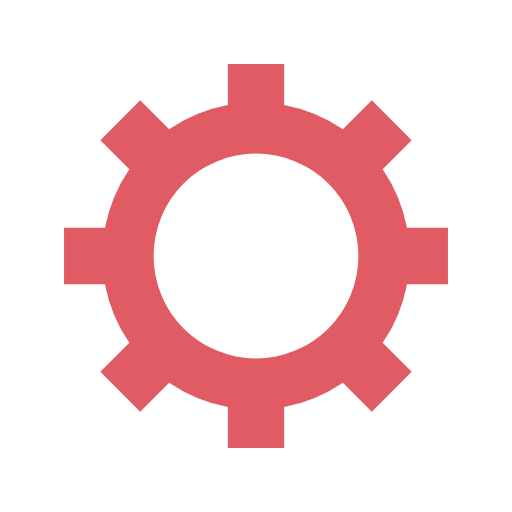
t = 0.00 s
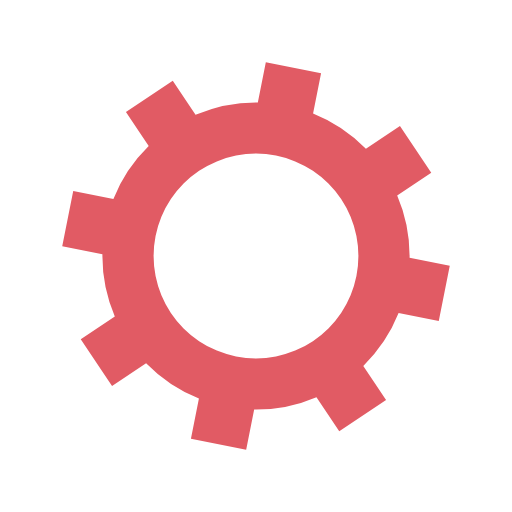
t = 0.05 s
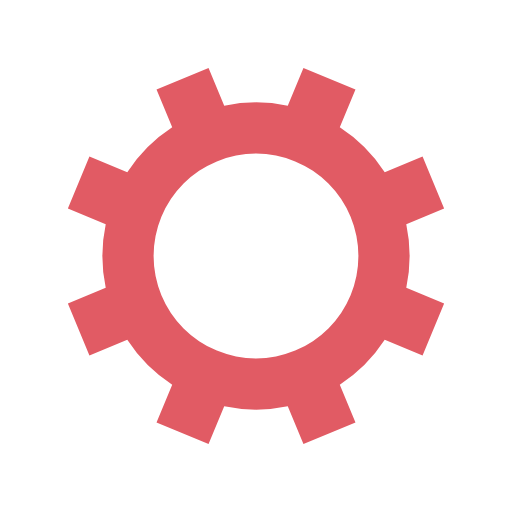
t = 0.10 s
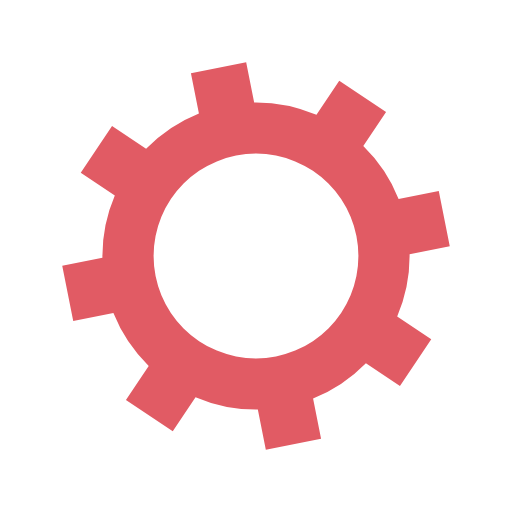
t = 0.15 s

The animated SVG that drew these frames (rendered in a browser with its animation timeline set to each time). Animation: 1 SMIL element (animateTransform=1); one cycle of 0.20 s, repeats indefinitely.

<svg xmlns="http://www.w3.org/2000/svg" viewBox="0 0 100 100" preserveAspectRatio="xMidYMid" style="shape-rendering: auto; display: block; background: rgb(255, 255, 255);" width="200" height="200" xmlns:xlink="http://www.w3.org/1999/xlink"><g><g transform="translate(50 50)">
<g>
<animateTransform repeatCount="indefinite" dur="0.2s" keyTimes="0;1" values="0;45" type="rotate" attributeName="transform"></animateTransform><path fill="#e15b64" d="M29.491524206117255 -5.5 L37.491524206117255 -5.5 L37.491524206117255 5.5 L29.491524206117255 5.5 A30 30 0 0 1 24.742744050198738 16.964569457146712 L24.742744050198738 16.964569457146712 L30.399598299691117 22.621423706639092 L22.621423706639096 30.399598299691114 L16.964569457146716 24.742744050198734 A30 30 0 0 1 5.5 29.491524206117255 L5.5 29.491524206117255 L5.5 37.491524206117255 L-5.499999999999997 37.491524206117255 L-5.499999999999997 29.491524206117255 A30 30 0 0 1 -16.964569457146705 24.742744050198738 L-16.964569457146705 24.742744050198738 L-22.621423706639085 30.399598299691117 L-30.399598299691117 22.621423706639092 L-24.742744050198738 16.964569457146712 A30 30 0 0 1 -29.491524206117255 5.500000000000009 L-29.491524206117255 5.500000000000009 L-37.491524206117255 5.50000000000001 L-37.491524206117255 -5.500000000000001 L-29.491524206117255 -5.500000000000002 A30 30 0 0 1 -24.742744050198738 -16.964569457146705 L-24.742744050198738 -16.964569457146705 L-30.399598299691117 -22.621423706639085 L-22.621423706639092 -30.399598299691117 L-16.964569457146712 -24.742744050198738 A30 30 0 0 1 -5.500000000000011 -29.491524206117255 L-5.500000000000011 -29.491524206117255 L-5.500000000000012 -37.491524206117255 L5.499999999999998 -37.491524206117255 L5.5 -29.491524206117255 A30 30 0 0 1 16.964569457146702 -24.74274405019874 L16.964569457146702 -24.74274405019874 L22.62142370663908 -30.39959829969112 L30.399598299691117 -22.6214237066391 L24.742744050198738 -16.964569457146716 A30 30 0 0 1 29.491524206117255 -5.500000000000013 M0 -20A20 20 0 1 0 0 20 A20 20 0 1 0 0 -20"></path></g></g><g></g></g><!-- [ldio] generated by https://loading.io --></svg>